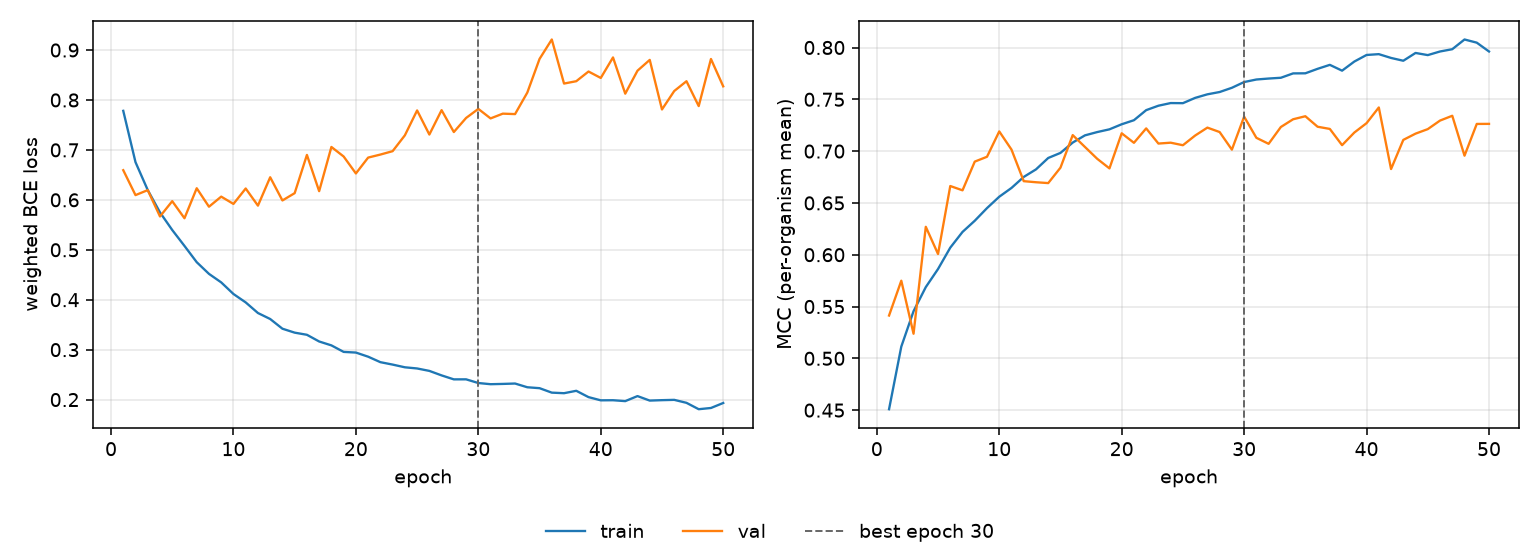

The table this chart was drawn from, first rows:
epoch, tr_loss, vl_loss, tr_mcc, vl_mcc, is_best
1, 0.7782, 0.6594, 0.4509, 0.5413, False
2, 0.6754, 0.6095, 0.5113, 0.5749, False
3, 0.6196, 0.6195, 0.5455, 0.5237, False
4, 0.5749, 0.5668, 0.5687, 0.627, False
5, 0.5396, 0.5973, 0.5862, 0.6007, False
6, 0.5077, 0.5632, 0.6068, 0.6663, False
7, 0.4752, 0.6232, 0.622, 0.6622, False
8, 0.4518, 0.5862, 0.6328, 0.6899, False
9, 0.4347, 0.6064, 0.645, 0.6945, False
10, 0.4115, 0.5918, 0.656, 0.719, False
11, 0.3946, 0.6227, 0.6645, 0.7015, False
12, 0.3734, 0.5884, 0.6751, 0.671, False
13, 0.3614, 0.6452, 0.6824, 0.67, False
14, 0.342, 0.5988, 0.6934, 0.6691, False
15, 0.3341, 0.6134, 0.6983, 0.684, False
16, 0.3298, 0.6899, 0.7082, 0.7154, False
17, 0.3164, 0.6174, 0.7152, 0.704, False
18, 0.3086, 0.7059, 0.7184, 0.6926, False
19, 0.2955, 0.6868, 0.721, 0.6833, False
20, 0.2942, 0.6529, 0.7259, 0.7172, False
21, 0.2859, 0.6846, 0.7298, 0.708, False
22, 0.275, 0.6907, 0.7395, 0.7219, False
23, 0.2701, 0.6975, 0.7438, 0.7073, False
24, 0.2647, 0.7292, 0.7464, 0.7081, False
25, 0.2624, 0.779, 0.7463, 0.7057, False
26, 0.2575, 0.7308, 0.7514, 0.715, False
27, 0.2485, 0.7796, 0.7548, 0.7227, False
28, 0.2405, 0.7358, 0.757, 0.7184, False
29, 0.2406, 0.7639, 0.7611, 0.7014, False
30, 0.2332, 0.7821, 0.7667, 0.7333, True
31, 0.2308, 0.7631, 0.7691, 0.7128, False
32, 0.2314, 0.7726, 0.77, 0.707, False
33, 0.2322, 0.7717, 0.7708, 0.7233, False
34, 0.2247, 0.8148, 0.775, 0.7307, False
35, 0.2229, 0.8822, 0.7751, 0.7337, False
36, 0.214, 0.9211, 0.7794, 0.7235, False
37, 0.2128, 0.8329, 0.7833, 0.7214, False
38, 0.2176, 0.8376, 0.7776, 0.7057, False
39, 0.205, 0.857, 0.7864, 0.7179, False
40, 0.1986, 0.8441, 0.7928, 0.727, False
41, 0.1987, 0.8852, 0.7936, 0.7421, False
42, 0.197, 0.8126, 0.7899, 0.6827, False
43, 0.207, 0.8586, 0.7872, 0.7108, False
44, 0.198, 0.8802, 0.7947, 0.7169, False
45, 0.1989, 0.781, 0.7927, 0.7212, False
46, 0.1995, 0.8179, 0.7962, 0.7295, False
47, 0.1935, 0.8375, 0.7984, 0.7341, False
48, 0.1808, 0.7878, 0.8077, 0.6956, False
49, 0.1832, 0.882, 0.8047, 0.7262, False
50, 0.1932, 0.8273, 0.7961, 0.7263, False
